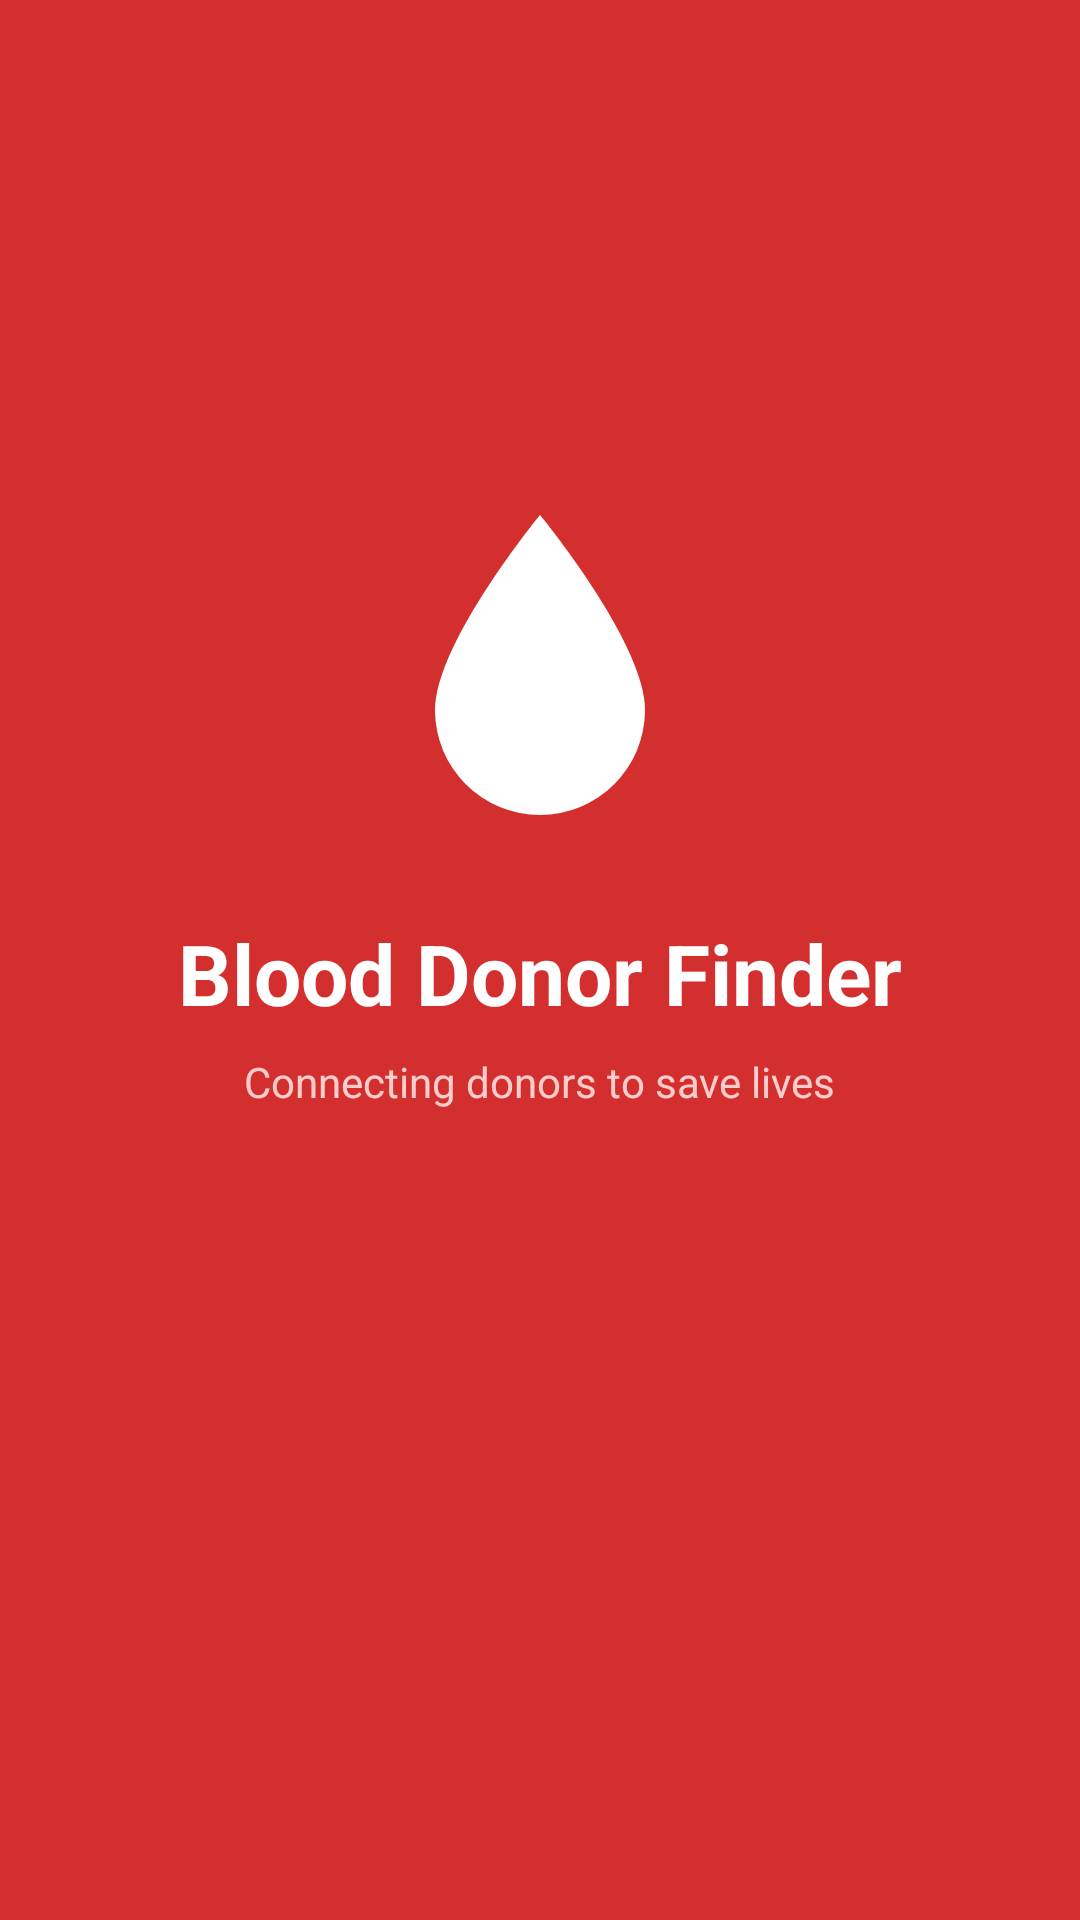

Produce the Android XML layout that renders to this screen, including the resource entries it uses.
<!-- AndroidManifest.xml: activity theme Theme.blooddonor.Splash -->
<!-- res/layout/activity_splash.xml -->
<LinearLayout xmlns:android="http://schemas.android.com/apk/res/android"
    android:layout_width="match_parent"
    android:layout_height="match_parent"
    android:background="@color/blood_red"
    android:gravity="center"
    android:orientation="vertical">

    <ImageView android:layout_width="120dp"
        android:layout_height="120dp"
        android:src="@drawable/ic_blooddrop"
        android:tint="@color/white"/>

    <TextView android:layout_width="wrap_content"
        android:layout_height="wrap_content"
        android:layout_marginTop="24dp"
        android:text="Blood Donor Finder"
        android:textColor="@color/white"
        android:textSize="28sp"
        android:textStyle="bold"/>
    <TextView android:layout_width="wrap_content"
        android:layout_height="wrap_content"
        android:layout_marginTop="8dp"
        android:text="Connecting donors to save lives"
        android:textColor="#FFCCCC"
        android:textSize="14sp"/>

    <ProgressBar android:layout_width="wrap_content"
        android:layout_height="wrap_content"
        android:layout_marginTop="60dp"
        android:indeterminateTint="@color/white"/>

</LinearLayout>
<!-- resources referenced by this layout -->
<resources>
  <color name="blood_red">#D32F2F</color>
  <color name="white">#FFFFFF</color>
  <!-- drawable ic_blooddrop (drawable) -->
  <vector xmlns:android="http://schemas.android.com/apk/res/android" android:width="24dp" android:height="24dp" android:viewportWidth="24" android:viewportHeight="24">
      <path android:fillColor="#FF000000" android:pathData="M12,2C12,2 5,10.5 5,15A7,7 0,0,0 19,15C19,10.5 12,2 12,2Z"/>
  </vector>
  <style name="Theme.blooddonor.Splash" parent="Theme.MaterialComponents.DayNight.NoActionBar">
          <item name="colorPrimary">@color/blood_red</item>
          <item name="android:statusBarColor">@color/blood_red</item>
          <item name="android:windowBackground">@color/blood_red</item>
      </style>
</resources>
